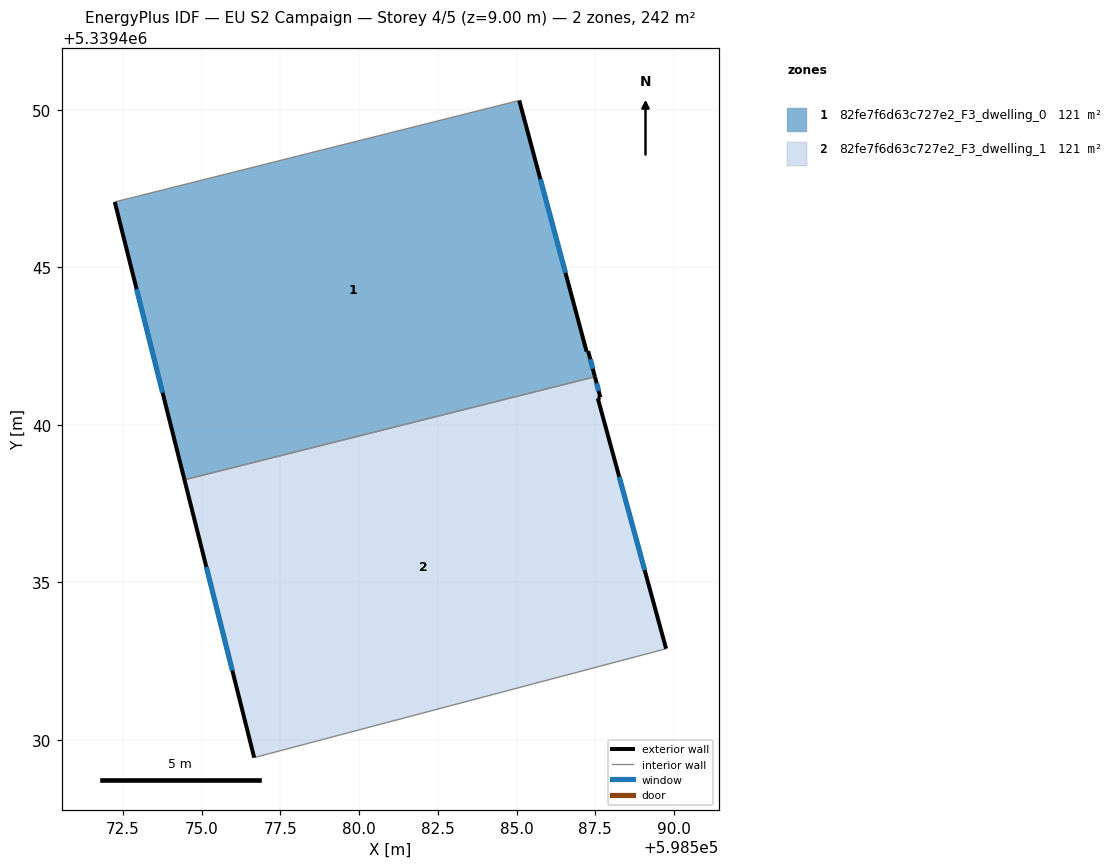
=== STOREY PLAN SPEC (per zone: floor XY polygon, exterior-wall plan segments, windows/doors) ===
zone 1: 82fe7f6d63c727e2_F3_dwelling_0  (121.1 m²)
  floor: (598585.08, 5339450.30) (598587.22, 5339442.33) (598587.27, 5339442.34) (598587.49, 5339441.53) (598574.45, 5339438.26) (598572.24, 5339447.08)
  exterior wall: (598587.22, 5339442.33) – (598585.08, 5339450.30)  [8.3 m]
    window: (598586.55, 5339444.83) – (598585.75, 5339447.80)  [3.4 m²]
  exterior wall: (598587.27, 5339442.34) – (598587.22, 5339442.33)  [0.1 m]
  exterior wall: (598587.49, 5339441.53) – (598587.27, 5339442.34)  [0.8 m]
    window: (598587.42, 5339441.78) – (598587.34, 5339442.08)  [0.4 m²]
  exterior wall: (598572.24, 5339447.08) – (598574.45, 5339438.26)  [9.1 m]
    window: (598572.93, 5339444.31) – (598573.76, 5339441.02)  [3.8 m²]
  interior walls: 2
zone 2: 82fe7f6d63c727e2_F3_dwelling_1  (121.1 m²)
  floor: (598587.66, 5339440.88) (598587.58, 5339440.84) (598589.75, 5339432.89) (598576.67, 5339429.44) (598574.45, 5339438.26) (598587.49, 5339441.53)
  exterior wall: (598589.75, 5339432.89) – (598587.58, 5339440.84)  [8.2 m]
    window: (598589.07, 5339435.39) – (598588.26, 5339438.35)  [3.4 m²]
  exterior wall: (598574.45, 5339438.26) – (598576.67, 5339429.44)  [9.1 m]
    window: (598575.15, 5339435.49) – (598575.97, 5339432.20)  [3.8 m²]
  exterior wall: (598587.66, 5339440.88) – (598587.49, 5339441.53)  [0.7 m]
    window: (598587.60, 5339441.08) – (598587.54, 5339441.32)  [0.3 m²]
  exterior wall: (598587.58, 5339440.84) – (598587.66, 5339440.88)  [0.1 m]
  interior walls: 2

=== DERIVED (storey summary) ===
Building: EU S2 Campaign
Storey: 4 of 5  (floor level z = 9.00 m)
Storey gross floor area: 242.2 m²
Zones on this storey: 2
  - 82fe7f6d63c727e2_F3_dwelling_0: floor 121.1 m²; exterior wall 18.2 m (54.7 m²); 3 window(s) 7.6 m²; WWR 13.9%
  - 82fe7f6d63c727e2_F3_dwelling_1: floor 121.1 m²; exterior wall 18.1 m (54.3 m²); 3 window(s) 7.5 m²; WWR 13.9%
Zone adjacency (shared interzone walls):
  - 82fe7f6d63c727e2_F3_dwelling_0 ↔ 82fe7f6d63c727e2_F3_dwelling_1